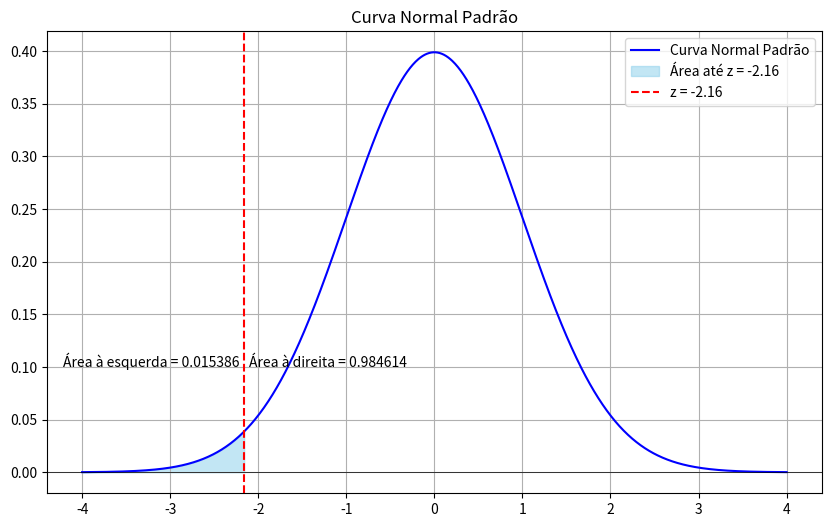

Reproduce this figure in Python.
import numpy as np
import matplotlib.pyplot as plt
from scipy.stats import norm

# Valor do escore-z
z_score = -2.16

# Criação da função densidade da curva normal padrão
x = np.linspace(-4, 4, 1000)
y = norm.pdf(x, 0, 1)

# Cria o gráfico
plt.figure(figsize=(10, 6))
plt.plot(x, y, label='Curva Normal Padrão', color='blue')

# Pinta a área sob a curva à esquerda do escore-z
x_fill = np.linspace(-4, z_score, 1000)
y_fill = norm.pdf(x_fill, 0, 1)
plt.fill_between(x_fill, y_fill, color='skyblue', alpha=0.5, label=f'Área até z = {z_score}')

# Linhas auxiliares pra visualização do gráfico
plt.axvline(z_score, color='red', linestyle='--', label=f'z = {z_score}')
plt.axhline(0, color='black', linewidth=0.5)

# Ajustes do layout
plt.title('Curva Normal Padrão')
plt.legend()
plt.grid(True)

# Mostrar a área acumulada até z, o valor da área mostra no gráfico
area = norm.cdf(z_score)
plt.text(z_score - 0.05, 0.1, f'Área à esquerda = {area:.6f}', ha='right', color='black')
plt.text(z_score + 0.05, 0.1, f'Área à direita = {(1 - area):.6f}', ha='left', color='black')
plt.show()
